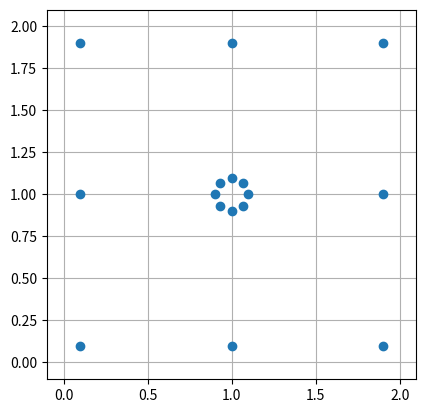

This chart was generated by the following Python code:
#!/usr/bin/env python3
# -*- coding: utf-8 -*-
"""
Created on Mon Jun 20 20:06:36 2022

[redacted]

    Setup different microphone configurations
"""
#%%
import numpy as np
import matplotlib.pyplot as plt

def mic_circular_array(n_mic: int, xc:float,yc:float, zc:float, r:float):
    '''
    n_mic: int
        number of microphones (must be greater than 3)
    xc, yc : float
        center of the circular array in x and y
    zc: float
        position in z (offset < z < z_dim-offset)
    r : float
        radius of the array.
    offset : float
        offset in z.
    '''
    try: 
        if not n_mic>2:
            raise ValueError()
    except ValueError:
        raise ValueError('n_mic has to be greater than 3.')
    
    theta = 2*np.pi/n_mic * np.arange(n_mic) + np.pi/2
    x = np.around(r*np.cos(theta),decimals=2) + xc
    y = np.around(r*np.sin(theta),decimals=2) + yc
    z = np.ones(n_mic) * zc
    
    mic_pos = np.array([x,y,z])

    return mic_pos

def mic_corners4(x_dim, y_dim, z_dim, offset):
    '''
        4 microphones on each corner of the box.
    '''
    mic_pos = np.array([
        [x_dim-offset, y_dim-offset, z_dim-offset],
        [offset, offset, z_dim-offset],
        [offset, y_dim-offset, z_dim-offset],
        [x_dim-offset, offset, z_dim-offset]
    ]).T
    
    return mic_pos

def mic_edges4(x_dim, y_dim, z_dim, offset, loc):
    if loc=='center':
        mic_pos = np.array([
            [x_dim-offset,  y_dim/2,      z_dim-offset],
            [offset,        y_dim/2,      z_dim-offset],
            [x_dim/2,     y_dim-offset,   z_dim-offset],
            [x_dim/2,     offset,         z_dim-offset]
        ]).T
    elif loc=='right':
        mic_pos = np.array([
            # [x_dim-offset,  y_dim/3*2,      z_dim/2],
            [x_dim-offset,  y_dim/3,        z_dim-offset],
            [offset,        y_dim/3*2,      z_dim-offset],
            # [offset,        y_dim/3,        z_dim/2],
            # [x_dim/3*2,     offset,         z_dim/2],
            [x_dim/3*2,     y_dim-offset,   z_dim-offset],
            # [x_dim/3,       y_dim-offset,   z_dim/2],
            [x_dim/3,       offset,         z_dim-offset]
        ]).T
    elif loc=='left':
        mic_pos = np.array([
            [x_dim-offset,  y_dim/3*2,      z_dim-offset],
            # [x_dim-offset,  y_dim/3,        z_dim/2],
            # [offset,        y_dim/3*2,      z_dim/2],
            [offset,        y_dim/3,        z_dim-offset],
            [x_dim/3*2,     offset,         z_dim-offset],
            # [x_dim/3*2,     y_dim-offset,   z_dim/2],
            [x_dim/3,       y_dim-offset,   z_dim-offset],
            # [x_dim/3,       offset,         z_dim/2]
        ]).T
        
    return mic_pos

def mic_edges4n(n_mic:int, x_dim, y_dim, z_dim, offset:float):
    '''
    n: number of microphones
    '''
    if n_mic%4!=0:
        raise ValueError("The number of microphones sould be a multiple of 4.")

    x_pos = np.concatenate([
        np.ones(int(n_mic/4))*offset, # left
        np.linspace(0,x_dim, 2+int(n_mic/4))[1:-1], #top
        np.ones(int(n_mic/4))*(x_dim-offset), # right
        np.linspace(0,x_dim, 2+int(n_mic/4))[1:-1][::-1] #bottom
        ])
    
    y_pos = np.concatenate([
        np.linspace(0,y_dim, 2+int(n_mic/4))[1:-1], #left
        np.ones(int(n_mic/4))*(y_dim-offset), # top
        np.linspace(0,y_dim, 2+int(n_mic/4))[1:-1][::-1], # right
        np.ones(int(n_mic/4))*offset # bottom
        ])
    z_pos = np.ones(n_mic)*(z_dim-offset)

    mic_pos = np.array([x_pos, y_pos, z_pos])

    return mic_pos

def mic_edge_corner(n_mic:int, x_dim, y_dim, z_dim, offset:float):
    '''
    n: number of microphones
    '''
    if n_mic%4!=0:
        raise ValueError("The number of microphones sould be a multiple of 4.")
    # set corners
    x_corner = np.concatenate([
        np.ones(2)*offset,
        np.ones(2)*(x_dim-offset)
        ])
    y_corner = np.concatenate([
        [offset],
        np.ones(2)*(y_dim-offset),
        [offset]
        ])
    z_corner = np.ones(4)*(z_dim-offset)
    mic_corner = np.array([x_corner, y_corner, z_corner])
    # set edges/walls
    mic_edge = mic_edges4n(n_mic-4, x_dim, y_dim, z_dim, offset)
    
    mic_pos = np.concatenate([mic_corner,mic_edge],axis=1)

    return mic_pos

def mic_ceiling(n_mic:int, x_dim, y_dim, z_dim, offset:float):
    '''
        Uniformly distribute the microphones 
    '''
    if n_mic<3:
        raise ValueError("n_mic should be greater than 3.")
    elif n_mic%2!=0:
        if n_mic!=np.sqrt(n_mic)**2:
            raise ValueError("n_mic should be an even number or an n**2 value.")

    if n_mic == np.sqrt(n_mic)**2: # n**2 case
        n_row = int(np.sqrt(n_mic))
        x_pos = np.reshape(
            np.tile(
                (2*np.arange(1,n_row+1)-1)/(n_row*2)*x_dim, n_row
                ),(n_row,-1)
            ).flatten()
        y_pos = np.reshape(
            np.tile(
                (2*np.arange(1,n_row+1)-1)/(n_row*2)*y_dim, n_row
                ),(n_row,-1)
            ).T.flatten()
    else: # 2*n case
        n_col = 2
        n_row = int(n_mic/2)

        x_pos = np.reshape(np.tile(
            (2*np.arange(1,n_col+1)-1)/(n_col*2)*x_dim, n_row
            ),(n_row,-1)
        ).flatten()
        
        y_pos = np.reshape(np.tile(
            (2*np.arange(1,n_row+1)-1)/(n_row*2)*y_dim, n_col
            ),(n_col,-1)
        ).T.flatten()

    z_pos = np.ones(n_mic)*(z_dim-offset)

    mic_pos = np.array([x_pos, y_pos, z_pos])

    return mic_pos

#%%
if __name__ == "__main__":
    offset = 0.1
    x_dim, y_dim, z_dim = 2,2,2
    mic_pos_a = mic_edge_corner(8, x_dim, y_dim, z_dim, offset)
    mic_pos_b = mic_circular_array(8, x_dim/2, y_dim/2, z_dim, 0.1)
    # mic_pos = mic_ceiling(9, x_dim, y_dim, z_dim, offset)
    
    mic_pos = np.concatenate((mic_pos_a, mic_pos_b),axis=1)
    fig, ax = plt.subplots(1,1)
    ax.plot(mic_pos[0], mic_pos[1], 'o')
    ax.grid()
    ax.set_aspect('equal', 'box')
    ax.set(xlim=(-offset, x_dim+offset), ylim=(-offset, y_dim+offset))




# %%
